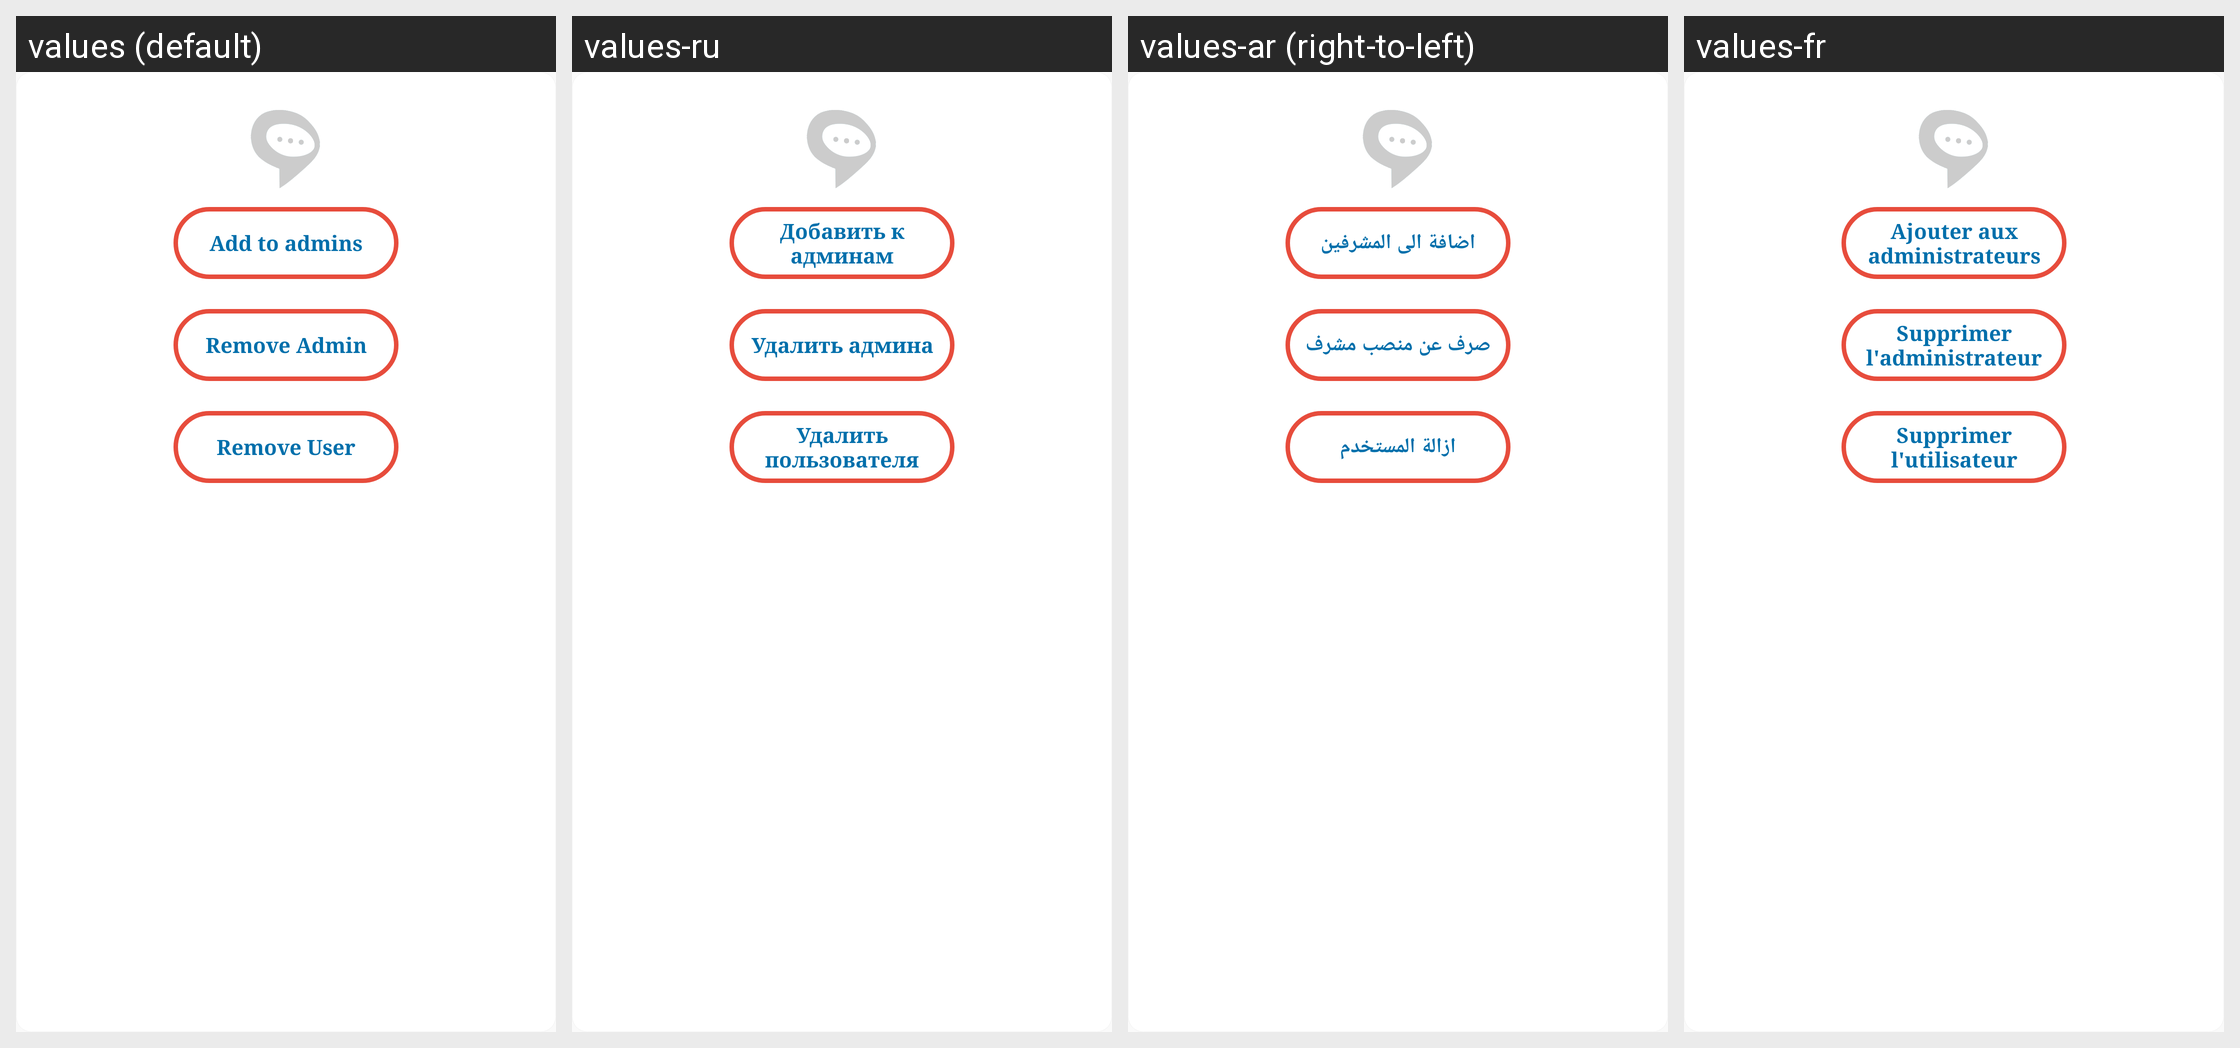

Here is an Android app screen in its default locale and in the app's own translations. Write out the translated-string differences for the strings that appear on this screen.
Android screen res/layout/select_dialog_group.xml rendered under 4 locales, left to right: values (default), values-ru, values-ar (right-to-left), values-fr. Device: Nexus 5 (rendered at 1080×1920; each locale shown at half size, 540×960, under a caption strip naming it); theme AppTheme.
Other locales in the repository, not shown: values-de, values-es, values-fa, values-hi, values-it, values-ko, values-pt.
Strings drawn on this screen, with the default value and each locale's value (text and hints the layout hard-codes, and strings that could not be matched under every locale, appear in the picture but are not listed):

add_to_admins
  values: Add to admins
  values-ru: Добавить к админам
  values-ar: اضافة الى المشرفين
  values-fr: Ajouter aux administrateurs

remove_admin
  values: Remove Admin
  values-ru: Удалить админа
  values-ar: صرف عن منصب مشرف
  values-fr: Supprimer l'administrateur

remove_user
  values: Remove User
  values-ru: Удалить пользователя
  values-ar: ازالة المستخدم
  values-fr: Supprimer l'utilisateur
